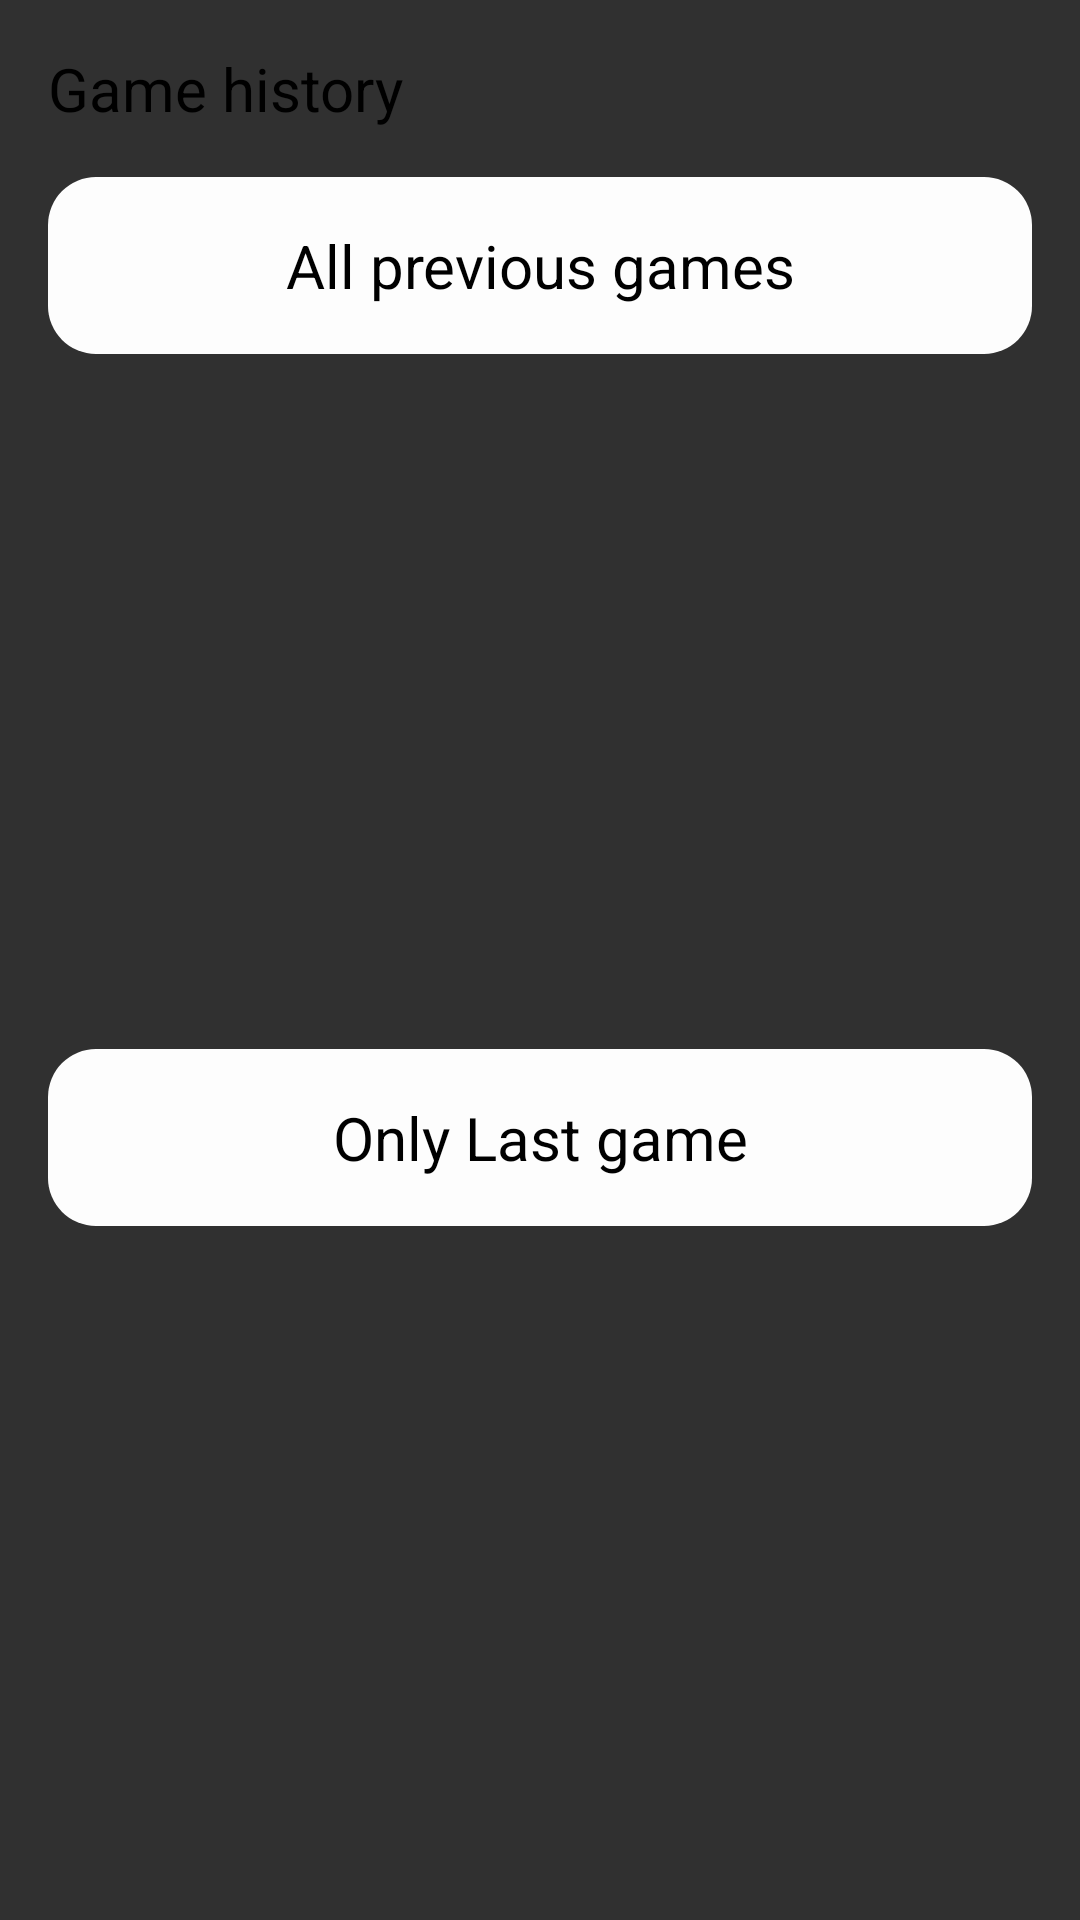

Here is an Android app screen rendered from its layout file. Give the layout XML and the strings, colors and styles it references.
<!-- AndroidManifest.xml: application theme AppTheme -->
<!-- res/layout/fragment_home_game_history_layout.xml -->
<?xml version="1.0" encoding="utf-8"?>
<layout xmlns:android="http://schemas.android.com/apk/res/android"
    xmlns:app="http://schemas.android.com/apk/res-auto"
    xmlns:tools="http://schemas.android.com/tools">

    <androidx.constraintlayout.widget.ConstraintLayout
        android:layout_width="match_parent"
        android:layout_height="wrap_content">

        <TextView
            android:id="@+id/text_view_game_history"
            android:layout_width="match_parent"
            android:layout_height="wrap_content"
            android:padding="16dp"
            android:text="Game history"
            android:textColor="#000000"
            android:textSize="20sp"
            app:layout_constraintEnd_toEndOf="parent"
            app:layout_constraintStart_toStartOf="parent"
            app:layout_constraintTop_toTopOf="parent"
            tools:ignore="HardcodedText" />

        <TextView
            android:id="@+id/text_view_game_list"
            android:layout_width="match_parent"
            android:layout_height="wrap_content"
            android:layout_marginStart="16dp"
            android:layout_marginEnd="16dp"
            android:background="@drawable/bg_home_status_layout"
            android:gravity="center"
            android:padding="16dp"
            android:text="All previous games"
            android:textColor="#000000"
            android:textSize="20sp"
            app:layout_constraintEnd_toEndOf="parent"
            app:layout_constraintHorizontal_bias="1.0"
            app:layout_constraintStart_toStartOf="parent"
            app:layout_constraintTop_toBottomOf="@+id/text_view_game_history"
            tools:ignore="HardcodedText" />

        <TextView
            android:id="@+id/text_view_last_game"
            android:layout_width="match_parent"
            android:layout_height="wrap_content"
            android:layout_marginStart="16dp"
            android:layout_marginTop="16dp"
            android:layout_marginEnd="16dp"
            android:layout_marginBottom="16dp"
            android:background="@drawable/bg_home_status_layout"
            android:gravity="center"
            android:padding="16dp"
            android:text="Only Last game"
            android:textColor="#000000"
            android:textSize="20sp"
            app:layout_constraintBottom_toBottomOf="parent"
            app:layout_constraintEnd_toEndOf="parent"
            app:layout_constraintHorizontal_bias="0.0"
            app:layout_constraintStart_toStartOf="parent"
            app:layout_constraintTop_toBottomOf="@+id/text_view_game_list"
            tools:ignore="HardcodedText" />

    </androidx.constraintlayout.widget.ConstraintLayout>

</layout>
<!-- resources referenced by this layout -->
<resources>
  <!-- drawable bg_home_status_layout (drawable) -->
  <?xml version="1.0" encoding="UTF-8"?>
  <shape xmlns:android="http://schemas.android.com/apk/res/android">
      <solid android:color="@color/fragment_background2" />
      <corners android:radius="16dp" />
  </shape>
  <style name="AppTheme" parent="Theme.AppCompat.NoActionBar">
          <item name="colorPrimary">@color/colorPrimary</item>
          <item name="colorPrimaryDark">@color/colorPrimaryDark</item>
          <item name="colorAccent">@color/colorAccent</item>
          <item name="android:navigationBarColor">@color/fragment_background1</item>
          <item name="android:statusBarColor">@color/fragment_background1</item>
          <item name="android:windowLightStatusBar">@bool/status_bar_text_color</item>
          <item name="android:windowLightNavigationBar" tools:targetApi="27">
              @bool/status_bar_text_color
          </item>
      </style>
  <color name="fragment_background2">#FDFDFD</color>
  <color name="colorPrimary">@color/fragment_background1</color>
  <color name="colorPrimaryDark">@color/fragment_background1</color>
  <color name="colorAccent">@color/anti_fragment_background1</color>
  <color name="fragment_background1">#F1F3FF</color>
  <color name="anti_fragment_background1">#000000</color>
</resources>
